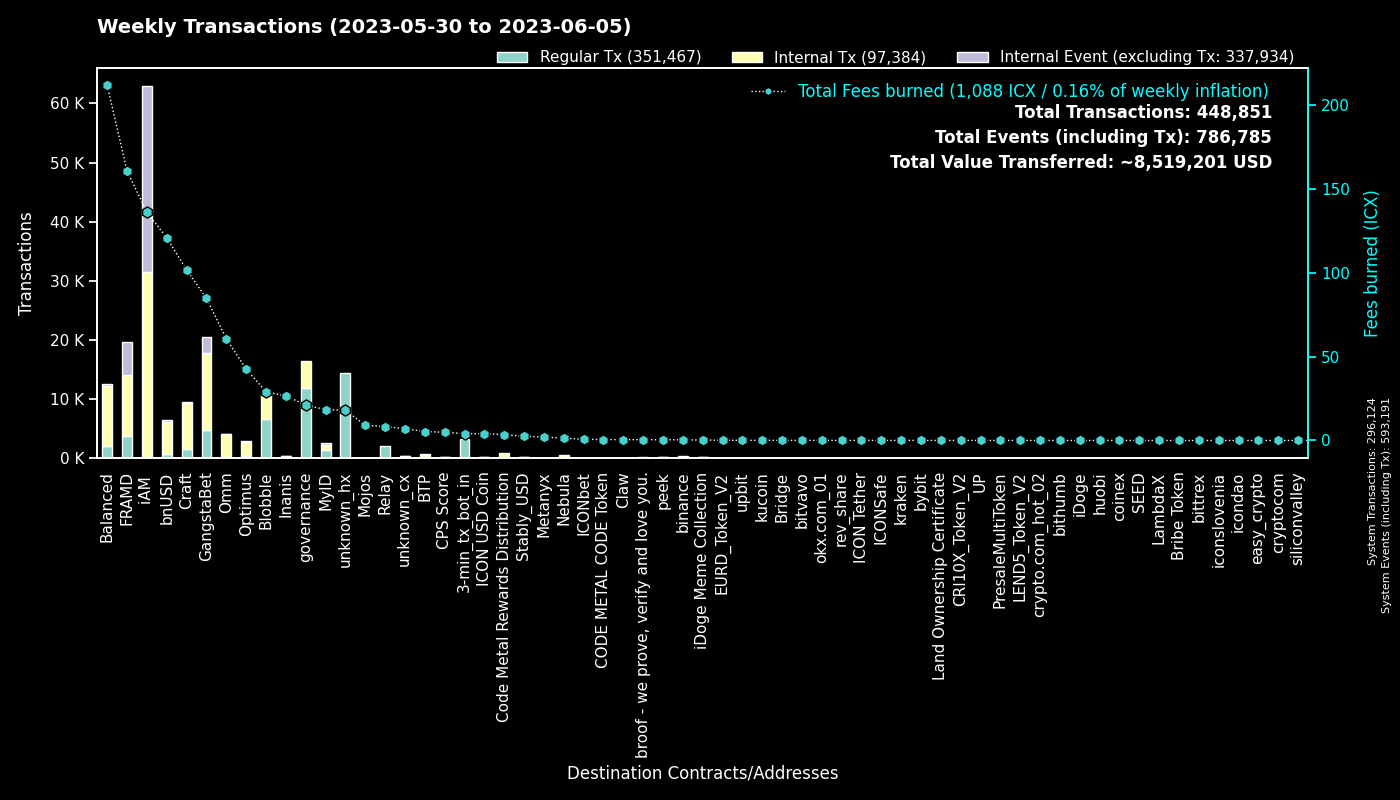

Source data for this figure (header and first rows):
to, Fees burned, Regular Tx, to_def, Internal Tx, Internal Event (excluding Tx), group
0, 0.0, 296092, System, 32, 297067, System
cx00000000000000000000000000000000000000…, 21.12, 11907, governance, 4550, 0, governance
hxb2909c4ff4a720978d1b64b851c3d083d8f21c…, 9.515, 7612, unknown_hx, 0, 0, unknown_hx
cxf14dea1cff7ceb29a46e6d04533a08f84441e4…, 18.21, 4022, Blobble Stake Token, 4193, 5, Blobble
cx2aa9b28a657e3121b75d3d4fe65e569398645d…, 97.58, 3557, FRAMD Token, 5376, 511, FRAMD
hx11de4e28be4845de3ea392fd8d758655bf766c…, 4.114, 3291, 3-min_tx_bot_in, 0, 0, 3-min_tx_bot_in
cxe5c2c460364acc5f8c1d5ca925930043d8d9c9…, 12.72, 2725, GangstaBet Crown, 2816, 0, GangstaBet
cxf2ca3b655a782f39227934d37ff3b77f9b1ebc…, 10.58, 2612, unknown_cx, 0, 0, Blobble
cxca5faa5a71d986a2e84dd7e6f5ff791d29901e…, 8.267, 2021, Relay_4, 0, 0, Relay
cx5a0af85407c69945eb318d4ac18e9e84218416…, 22.31, 766, GangWar Simulation, 3180, 300, GangstaBet
cx88fd7df7ddff82f7cc735c871dc519838cb235…, 120.9, 666, bnUSD, 5471, 300, bnUSD
cx7ecb16e4c143b95e01d05933c17cb986cfe618…, 42.59, 613, CraftRewards, 3425, 44, Craft
cx694e8c9f1a05c8c3719f30d46b97697960e428…, 5.53, 588, MyID_2, 592, 0, MyID
cx9c4698411c6d9a780f605685153431dcda0460…, 5.599, 500, Auction, 2143, 0, Craft
cx2609b924e33ef00b648a409245c7ea394c4678…, 61.27, 448, balanced_sicx, 2476, 41, Balanced
cxba62bb61baf8dd8b6a04633fe33806547785a0…, 12.19, 390, MyID_3, 387, 0, MyID
cx2e6d0fc0eca04965d06038c8406093337f085f…, 52.63, 346, Craft, 2118, 47, Craft
cx9e3cadcc1a4be3323ea23371b84575abb32703…, 0.6861, 334, MyID_1, 0, 338, MyID
cx2dc662031f3d62bcdba4f63e9bf827767c8475…, 4.634, 332, GangstaBet Skill, 2037, 2134, GangstaBet
cx66d4d90f5f113eba575bf793570135f9b10cec…, 22.75, 323, balanced_loans, 1008, 98, Balanced
hxb568381d35d3e7a6383200e8a0d30310af20b9…, 0.3887, 311, binance_hot, 0, 0, binance
cxa0af3165c08318e988cb30993b3048335b94af…, 13.5, 290, balanced_dex, 906, 0, Balanced
cx28b2ec885b50c8a93da752f2d0467a67127a70…, 13.49, 289, CROWN, 1775, 156, GangstaBet
cxd17316e24ee40f2ef8ed6f3a497311db1b3520…, 4.791, 264, GangstaVerse LootBox, 1489, 0, GangstaBet
cx10d59e8103ab44635190bd4139dbfd682fa2d0…, 11.33, 262, balanced_rewards, 779, 0, Balanced
cx14002628a4599380f391f708843044bc93dce2…, 136.1, 252, iAM Div, 31269, 31359, iAM
cxf61cd5a45dc9f91c15aa65831a30a90d59a096…, 29.63, 200, balanced_baln, 1228, 101, Balanced
cx85954d0dae92b63bf5cba03a59ca4ffe687bad…, 1.239, 191, NebulaMultiToken, 274, 0, Nebula
cx21e94c08c03daee80c25d8ee3ea22a20786ec2…, 48.94, 187, Balanced Router, 2283, 144, Balanced
cx30f18d26f45d990112a4cd4825c0b79af73aac…, 62.96, 179, Yetis, 5014, 4944, FRAMD
cxcc711062b732ed14954008da8a5b5193b4d486…, 0.3034, 164, peek_1, 0, 0, peek
cx69bcdf1753472c1444188ec3f5188657e30c83…, 0.5081, 160, broof - we prove, verify and love you., 0, 0, broof - we prove, verify and love you.
cx28497aef34ec44ad2be9249daddfbe34b54f30…, 2.218, 139, Balanced Bribe, 139, 0, Balanced
cxaa99a164586883eed0322d62a31946dfa9491f…, 17.24, 138, optimus_rewards, 423, 12, Optimus
cxcb455f26a2c01c686fa7f30e1e3661642dd53c…, 31.35, 132, omm_lending, 2678, 0, Omm
cxe971c0a92c58db502e4a224efc6ba311eb1c17…, 25.64, 124, Inanis Treasury, 210, 21, Inanis
cx8683d50b9f53275081e13b64fba9d6a56b7c57…, 0.4445, 119, gangstabet_trade, 126, 0, GangstaBet
cx6139a27c15f1653471ffba0b4b88dc15de7e32…, 25.42, 105, gangstabet_token, 1369, 51, GangstaBet
cx203d9cd2a669be67177e997b8948ce2c35caff…, 18.9, 102, balanced_dividends, 1069, 23, Balanced
cx1a29259a59f463a67bb2ef84398b30ca56b583…, 19.47, 86, omm_token, 737, 62, Omm
hxbb984f278abd66ae2155edbd91f8c87ce98411…, 0.1, 80, kucoin, 0, 0, kucoin
cx785d504f44b5d2c8dac04c5a1ecd75f18ee57d…, 3.814, 80, Finance Token, 156, 0, Optimus
cx7b1843b7ef5368a080ccf59c0a9d1bdec474f9…, 3.489, 77, optimus_dividends, 763, 0, Optimus
cx384018e03aa8b739472c7a0645b70df97550e2…, 0.2821, 74, GangstaBet, 78, 0, GangstaBet
cx82c8c091b41413423579445032281bca5ac14f…, 0.4186, 73, Craft, 73, 22, Craft
cx334db6519871cb2bfd154cec0905ced4ea142d…, 0.2141, 68, unknown_cx, 0, 0, unknown_cx
cx9f4ab72f854d3ccdc59aa6f2c3e2215dd62e87…, 4.872, 65, CPS Score, 98, 1, CPS Score
hx133323c2e990994816b548a9e7eb080a5eac80…, 0.075, 60, unknown_hx, 0, 0, unknown_hx
cx5b5a03cb525a1845d0af3a872d525b18a810ac…, 2.809, 58, btp-0x38.bsc-BTCB, 268, 4, BTP
hxa390d24fdcba68515b492ffc553192802706a1…, 0.0675, 54, bitvavo_hot, 0, 0, bitvavo
cx841f29ec6ce98b527d49a275e87d427627f1af…, 6.125, 53, OMM Delegation, 0, 0, Omm
cx96f98f59f1dc144709fd294d4b906c74f5d709…, 0.1155, 52, EURD_Token_V2, 52, 0, EURD_Token_V2
hx5f75e7ea5a055f6700716a2487b44261ed02dd…, 0.06375, 51, unknown_hx, 0, 0, unknown_hx
hx85532472e789802a943bd34a8aeb86668bc232…, 0.06, 48, okx.com_01, 0, 0, okx.com_01
cx8dc674ce709c518bf1a6058a2722a59f94b6fb…, 1.867, 44, Balanced StakedLP, 136, 0, Balanced
cx2d86ce51600803e187ce769129d1f6442bcefb…, 0.4461, 42, CraftStaked, 78, 0, Craft
hx68646780e14ee9097085f7280ab137c3633b4b…, 0.0475, 38, kraken_hot, 0, 0, kraken
hx6b91c8dea3114de74ecfa85908b875778c2b59…, 0.04375, 35, bybit, 0, 0, bybit
hx2f5230ef71564754724fd032c2ab7ac268f767…, 0.04125, 33, unknown_hx, 0, 0, unknown_hx
cxd77007090899311f1afbcae86b49cfe817fc68…, 0.3472, 32, xCROWN, 96, 0, GangstaBet
... 1,756 more rows
